Run: headless pygame with SDL's dummy video driver; simulated clock (each Clock.tick advances the game by its frame time, no real sleeping); random seed 0; keys injected as events and as key.get_pressed() state; no mouse input.
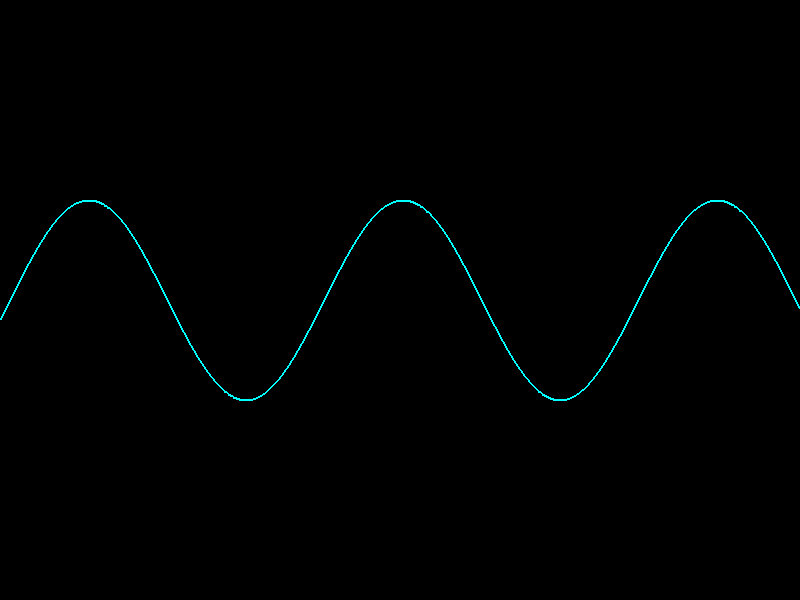
Frame 1 of 4 · flips 1–60 · no input
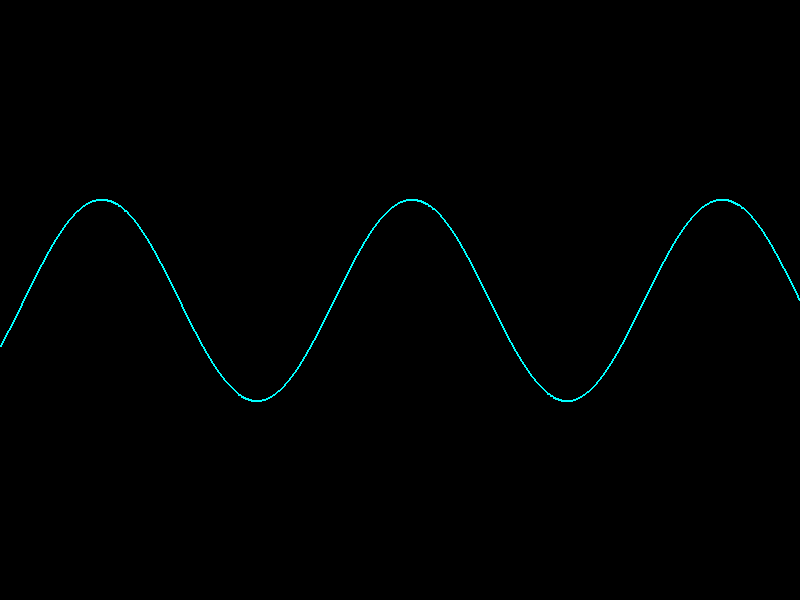
Frame 2 of 4 · flips 61–180 · tapped SPACE, RETURN · held RIGHT (→), D
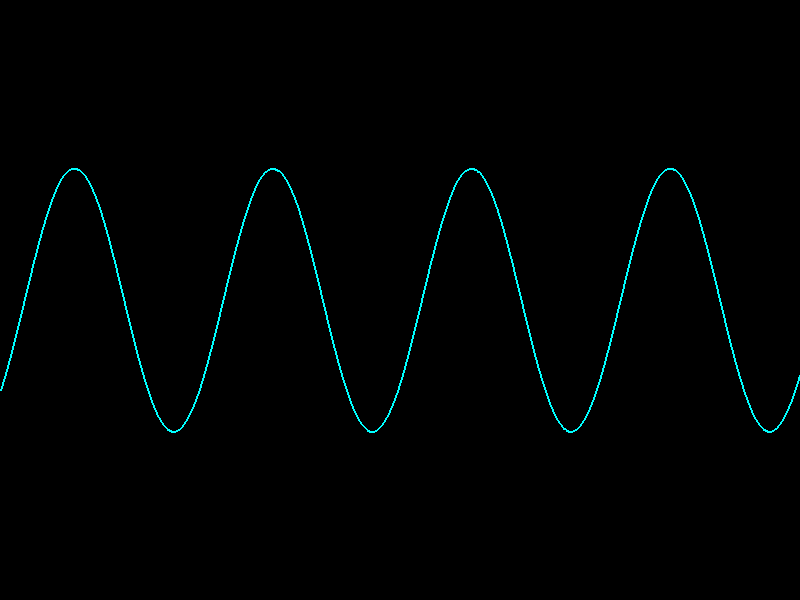
Frame 3 of 4 · flips 181–300 · held DOWN (↓), S
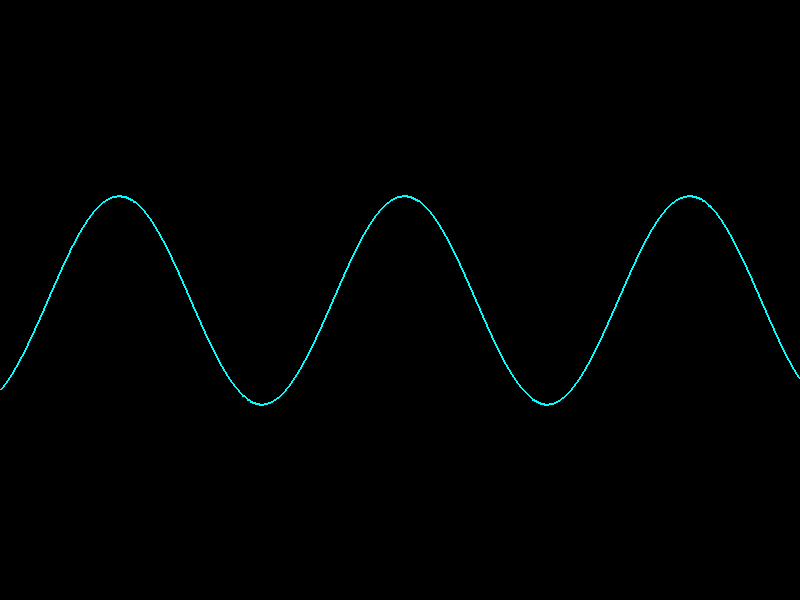
Frame 4 of 4 · flips 301–420 · held LEFT (←), A, UP (↑), W

The pygame program that drew these frames:

import pygame
import math
import sys
import random

# Initialize Pygame
pygame.init()

# Screen dimensions
WIDTH, HEIGHT = 800, 600
screen = pygame.display.set_mode((WIDTH, HEIGHT))
pygame.display.set_caption("Animated Sine Wave")

# Colors
BLACK = (0, 0, 0)
CYAN = (0, 255, 255)

# Wave parameters
amplitude = 100  # Height of the wave
frequency = 0.02  # How many waves fit on screen
speed = 0.05  # Animation speed
phase = 0  # Starting phase

# Target values for smooth transitions
target_amplitude = amplitude
target_frequency = frequency

# Smoothing factor (lower = smoother transitions)
smoothing = 0.02

# Clock for controlling frame rate
clock = pygame.time.Clock()

# Counter for random parameter changes
frame_count = 0
change_interval = 180  # Change parameters every 3 seconds at 60 FPS

# Main loop
running = True
while running:
    # Handle events
    for event in pygame.event.get():
        if event.type == pygame.QUIT:
            running = False
        elif event.type == pygame.KEYDOWN:
            if event.key == pygame.K_ESCAPE:
                running = False
    
    # Clear screen
    screen.fill(BLACK)
    
    # Randomly change target parameters at intervals
    frame_count += 1
    if frame_count >= change_interval:
        target_amplitude = random.uniform(50, 150)
        target_frequency = random.uniform(0.01, 0.04)
        frame_count = 0
    
    # Smoothly interpolate current values toward targets
    amplitude += (target_amplitude - amplitude) * smoothing
    frequency += (target_frequency - frequency) * smoothing
    
    # Generate points for the sine wave
    points = []
    for x in range(WIDTH):
        # Calculate y position using sine function
        y = HEIGHT // 2 + amplitude * math.sin(frequency * x + phase)
        points.append((x, y))
    
    # Draw the sine wave
    if len(points) > 1:
        pygame.draw.lines(screen, CYAN, False, points, 2)
    
    # Update phase for animation
    phase += speed
    
    # Update display
    pygame.display.flip()
    
    # Control frame rate (60 FPS)
    clock.tick(60)

# Quit Pygame
pygame.quit()
sys.exit()
